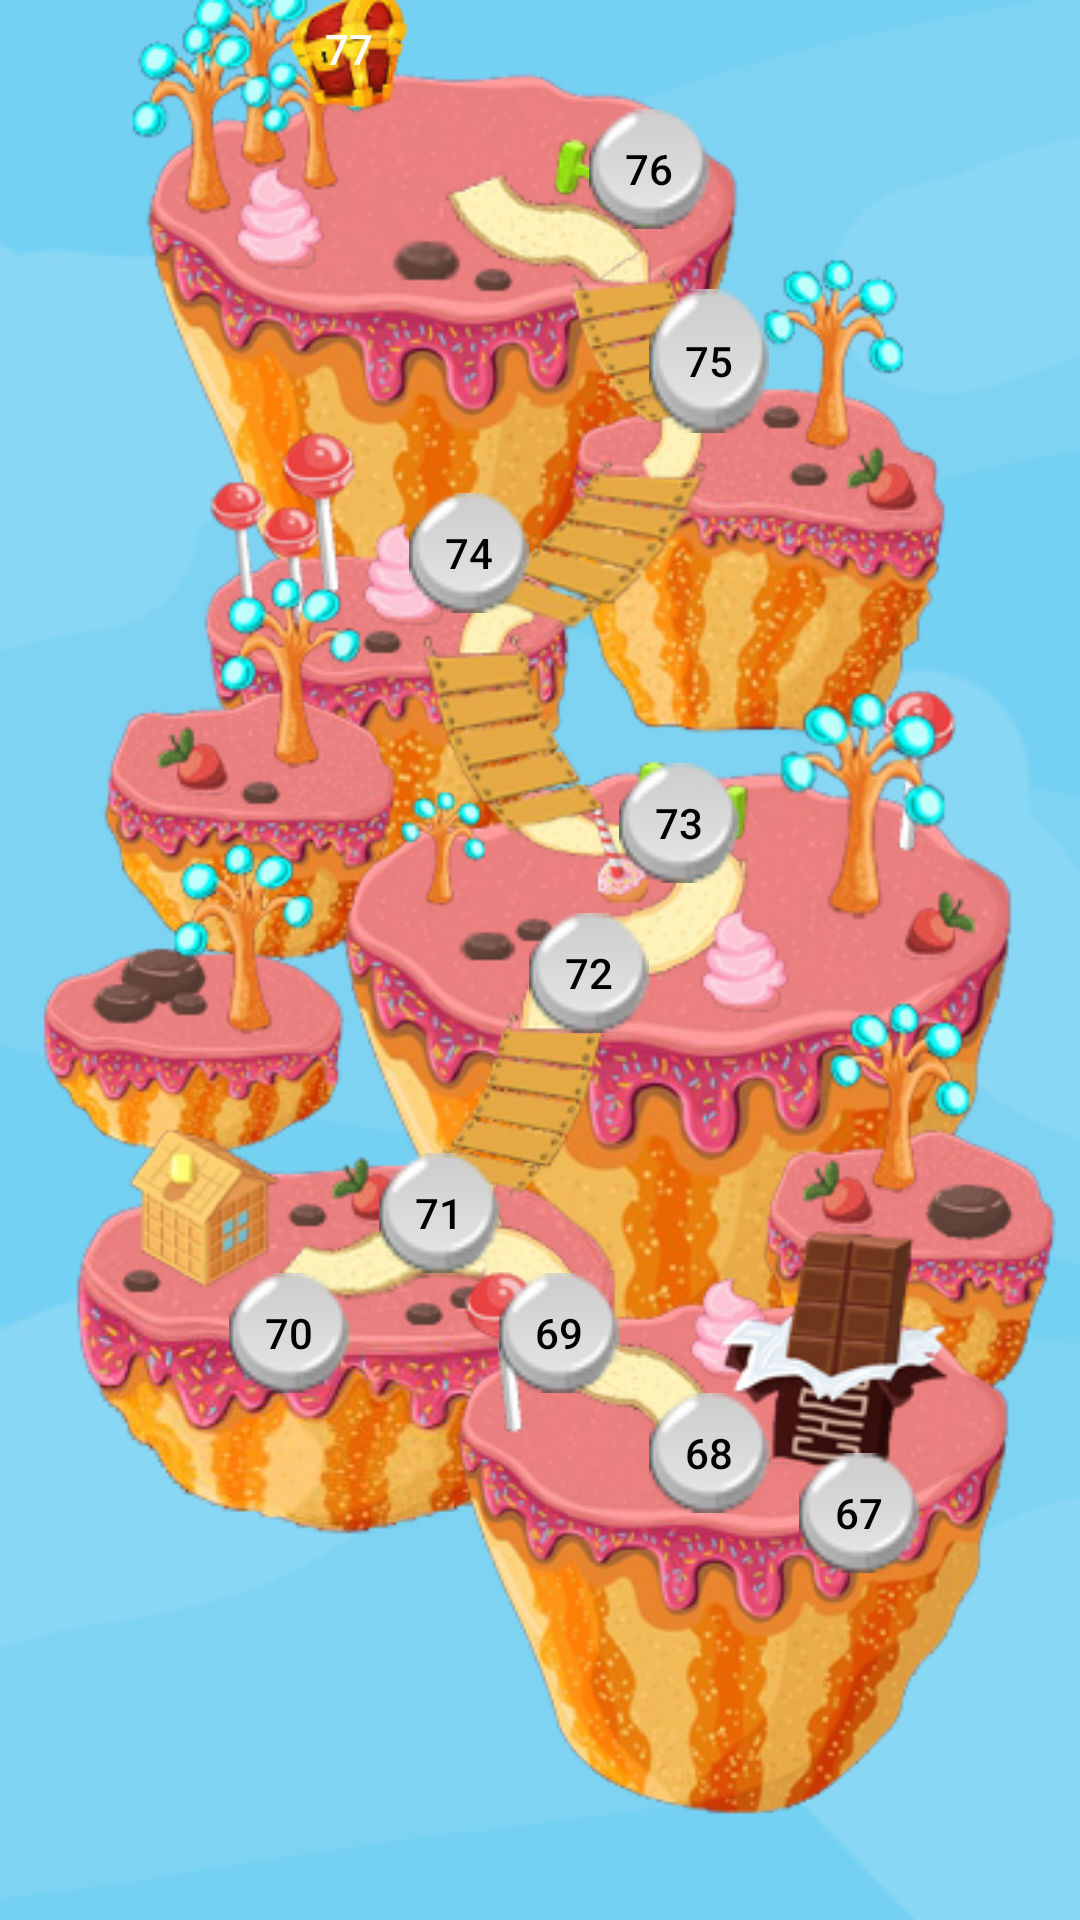

Layout XML and referenced resources for this Android screen:
<!-- AndroidManifest.xml: application theme AppTheme -->
<!-- res/layout/activity_lvl_overview7.xml -->
<?xml version="1.0" encoding="utf-8"?>
<androidx.constraintlayout.widget.ConstraintLayout xmlns:android="http://schemas.android.com/apk/res/android"
    xmlns:app="http://schemas.android.com/apk/res-auto"
    xmlns:tools="http://schemas.android.com/tools"
    android:layout_width="match_parent"
    android:layout_height="match_parent"
    android:background="@drawable/lvl_candy_map"
    tools:context=".LvlOverview">

    <TableLayout
        android:layout_width="408dp"
        android:layout_height="728dp"
        app:layout_constraintBottom_toBottomOf="parent"
        app:layout_constraintEnd_toEndOf="parent"
        app:layout_constraintStart_toStartOf="parent"
        app:layout_constraintTop_toTopOf="parent">

        <TableRow
            android:layout_width="match_parent"
            android:layout_height="match_parent" >

            <LinearLayout
                android:layout_width="match_parent"
                android:layout_height="match_parent"
                android:orientation="vertical">

                <Button
                    android:id="@+id/buttonlvl77"
                    android:layout_width="40dp"
                    android:layout_height="40dp"
                    android:layout_marginLeft="120dp"
                    android:layout_marginTop="40dp"
                    android:background="@drawable/treasure"
                    android:drawablePadding="10dp"
                    android:text="77"
                    android:textColor="#FFFFFF" />

                <Button
                    android:id="@+id/buttonlvl76"
                    android:layout_width="40dp"
                    android:layout_height="40dp"
                    android:layout_marginLeft="220dp"
                    android:background="@drawable/ckeckpoint_1"
                    android:drawablePadding="10dp"
                    android:text="76"
                    android:textColor="#000000" />

                <Button
                    android:id="@+id/buttonlvl75"
                    android:layout_width="40dp"
                    android:layout_height="48dp"
                    android:layout_marginLeft="240dp"
                    android:layout_marginTop="20dp"
                    android:background="@drawable/ckeckpoint_1"
                    android:text="75"
                    android:textColor="#000000" />
            </LinearLayout>
        </TableRow>

        <TableRow
            android:layout_width="match_parent"
            android:layout_height="match_parent" >

            <LinearLayout
                android:layout_width="match_parent"
                android:layout_height="match_parent"
                android:orientation="vertical">

                <Button
                    android:id="@+id/buttonlvl74"
                    android:layout_width="40dp"
                    android:layout_height="40dp"

                    android:layout_marginLeft="160dp"
                    android:layout_marginTop="20dp"
                    android:background="@drawable/ckeckpoint_1"
                    android:drawablePadding="10dp"
                    android:text="74"
                    android:textColor="#000000" />

                <Button
                    android:id="@+id/buttonlvl73"
                    android:layout_width="40dp"
                    android:layout_height="40dp"
                    android:layout_marginLeft="230dp"
                    android:layout_marginTop="50dp"
                    android:background="@drawable/ckeckpoint_1"
                    android:drawablePadding="10dp"
                    android:text="73"
                    android:textColor="#000000" />

                <Button
                    android:id="@+id/buttonlvl72"
                    android:layout_width="40dp"
                    android:layout_height="40dp"
                    android:layout_marginLeft="200dp"
                    android:layout_marginTop="10dp"
                    android:background="@drawable/ckeckpoint_1"
                    android:drawablePadding="10dp"
                    android:text="72"
                    android:textColor="#000000" />
            </LinearLayout>
        </TableRow>

        <TableRow
            android:layout_width="match_parent"
            android:layout_height="match_parent"
            android:orientation="horizontal">

            <LinearLayout
                android:layout_width="match_parent"
                android:layout_height="match_parent"
                android:orientation="horizontal">

                <Button
                    android:id="@+id/buttonlvl70"
                    android:layout_width="40dp"
                    android:layout_height="40dp"
                    android:layout_marginLeft="100dp"
                    android:layout_marginTop="80dp"
                    android:background="@drawable/ckeckpoint_1"
                    android:drawablePadding="10dp"
                    android:text="70"
                    android:textColor="#000000" />

                <Button
                    android:id="@+id/buttonlvl71"
                    android:layout_width="40dp"
                    android:layout_height="40dp"
                    android:layout_marginLeft="10dp"
                    android:layout_marginTop="40dp"
                    android:background="@drawable/ckeckpoint_1"
                    android:text="71"
                    android:textColor="#000000" />

                <Button
                    android:id="@+id/buttonlvl69"

                    android:layout_width="40dp"
                    android:layout_height="40dp"
                    android:layout_marginTop="80dp"
                    android:background="@drawable/ckeckpoint_1"
                    android:drawablePadding="10dp"
                    android:text="69"
                    android:textColor="#000000" />
            </LinearLayout>
        </TableRow>

        <TableRow
            android:layout_width="match_parent"
            android:layout_height="match_parent" >

            <LinearLayout
                android:layout_width="match_parent"
                android:layout_height="match_parent"
                android:orientation="horizontal">

                <Button
                    android:id="@+id/buttonlvl68"
                    android:layout_width="40dp"
                    android:layout_height="40dp"
                    android:layout_marginLeft="240dp"
                    android:background="@drawable/ckeckpoint_1"
                    android:drawablePadding="10dp"
                    android:text="68"
                    android:textColor="#000000" />

                <Button
                    android:id="@+id/buttonlvl67"
                    android:layout_width="40dp"
                    android:layout_height="40dp"
                    android:layout_marginLeft="10dp"
                    android:layout_marginTop="20dp"
                    android:background="@drawable/ckeckpoint_1"
                    android:text="67"
                    android:textColor="#000000" />
            </LinearLayout>
        </TableRow>
    </TableLayout>

</androidx.constraintlayout.widget.ConstraintLayout>
<!-- resources referenced by this layout -->
<resources>
  <!-- drawable ckeckpoint_1: png bitmap (drawable-v24, 2666 bytes) -->
  <!-- drawable lvl_candy_map: jpg bitmap (drawable-v24, 255464 bytes) -->
  <!-- drawable treasure: png bitmap (drawable-v24, 7911 bytes) -->
  <style name="AppTheme" parent="Theme.AppCompat.NoActionBar">
          
          <item name="colorPrimary">@color/cardview_shadow_start_color</item>
          <item name="colorPrimaryDark">@color/cardview_shadow_start_color</item>
          <item name="colorAccent">@color/colorAccent</item>
      </style>
  <color name="colorAccent">#03DAC5</color>
</resources>
